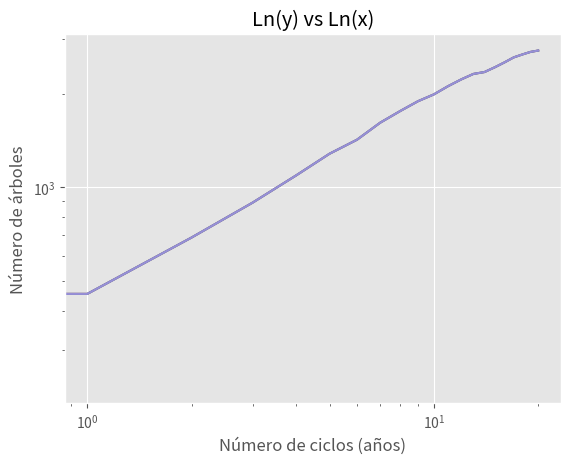

This figure's Python source:
# EMPTY=VACIO
# TREE=ARBOL
# BURNT=QUEMADO

n = 10000  # n trees
n_rep = 50  # years that a population of trees grow
f = 0.025  # probability that a lightning strike
p = 0.025  # another probability

import random
import numpy as np
import matplotlib.pyplot as plt

VACIO = 0
ARBOL = 1
QUEMADO = -1


def generar_bosque_vacio(n):
    bosque = []
    for i in range(n):
        bosque.append(VACIO)
    return bosque


def suceso_aleatorio(p):
    if random.random() < p:
        return True
    else:
        return False


def suceso_aleatorio(prob):
    p = random.random()
    if p <= prob:
        return True
    else:
        return False


def brotes(bosque, p):
    for i in range(len(bosque)):
        if suceso_aleatorio(p) and bosque[i] == VACIO:
            bosque[i] = ARBOL
    return bosque


def cuantos(bosque, tipo_celda):
    cuenta = 0
    for i in range(len(bosque)):
        if bosque[i] == tipo_celda:
            cuenta = cuenta + 1
    return cuenta


def rayos(bosque, p):
    for i in range(len(bosque)):
        if suceso_aleatorio(p) and bosque[i] == ARBOL:
            bosque[i] = QUEMADO
    return bosque


def un_paso(b):
    for i in range(len(b)):
        if b[i] == ARBOL:
            if i > 0 and b[i - 1] == QUEMADO:
                b[i] = QUEMADO
            elif i < (len(b) - 1) and b[i + 1] == QUEMADO:
                b[i] = QUEMADO
    return b


def propagacion(bosque):
    bosque_0 = bosque.copy()
    bosque_1 = un_paso(bosque)
    while bosque_0 != bosque_1:  # Si un_paso no hizo nada, corto el while
        bosque_0 = bosque_1.copy()
        bosque_1 = un_paso(bosque_1)

    return bosque_1


def limpieza(bosque):
    for i in range(len(bosque)):
        if bosque[i] == QUEMADO:
            bosque[i] = VACIO
    return bosque


def ciclo_anual(bosque, p, f):
    bosque = brotes(bosque, p)
    bosque = rayos(bosque, f)
    bosque = propagacion(bosque)
    bosque = limpieza(bosque)

    return cuantos(bosque, ARBOL), bosque


n = 100
n_rep = 50
f = 0.02
p = 0.4

bosque = generar_bosque_vacio(n)


def evolucion(bosque, p, f, n_rep):
    narboles_lista = []
    for t in range(n_rep):
        narboles, bosque = ciclo_anual(bosque, p, f)
        narboles_lista.append(narboles)
    return narboles_lista, bosque


n = 10000
n_rep = 50
f = 0.025
p = 0.025

bosque = generar_bosque_vacio(n)

narboles, bosque = evolucion(bosque, p, f, n_rep)
años = np.array(range(n_rep))
narboles = np.array(narboles)

'''
plt.style.use('ggplot')
plt.xlabel('Número de ciclos (años)')
plt.ylabel('Número de árboles')
plt.title ('Cantidad de sobrevivientes en función de los años')
plt.plot(años, narboles, '-g')
plt.show()

'''
media = np.mean(narboles)
desvio = np.std(narboles)
print(media, desvio)

#Linear -> x vs y

plt.style.use('ggplot')
plt.xlabel('Número de ciclos (años)')
plt.ylabel('Número de árboles')
plt.title('Lineal')
anos2 = años[:21]
plt.plot(anos2, narboles[:len(anos2)])
plt.show()

# SemiLog -> ln(y) vs x

plt.style.use('ggplot')
plt.xlabel('Número de ciclos (años)')
plt.ylabel('Número de árboles')
plt.title ('Semi Logarítimica en y')
anos2 = años[:21]
plt.semilogx(anos2, narboles[:len(anos2)])
plt.show()

# LogLog -> ln(y) vs ln(x)

plt.style.use('ggplot')
plt.xlabel('Número de ciclos (años)')
plt.ylabel('Número de árboles')
plt.title('Ln(y) vs Ln(x)')
anos2 = años[:21]
plt.loglog(anos2, narboles[:len(anos2)])
plt.show()